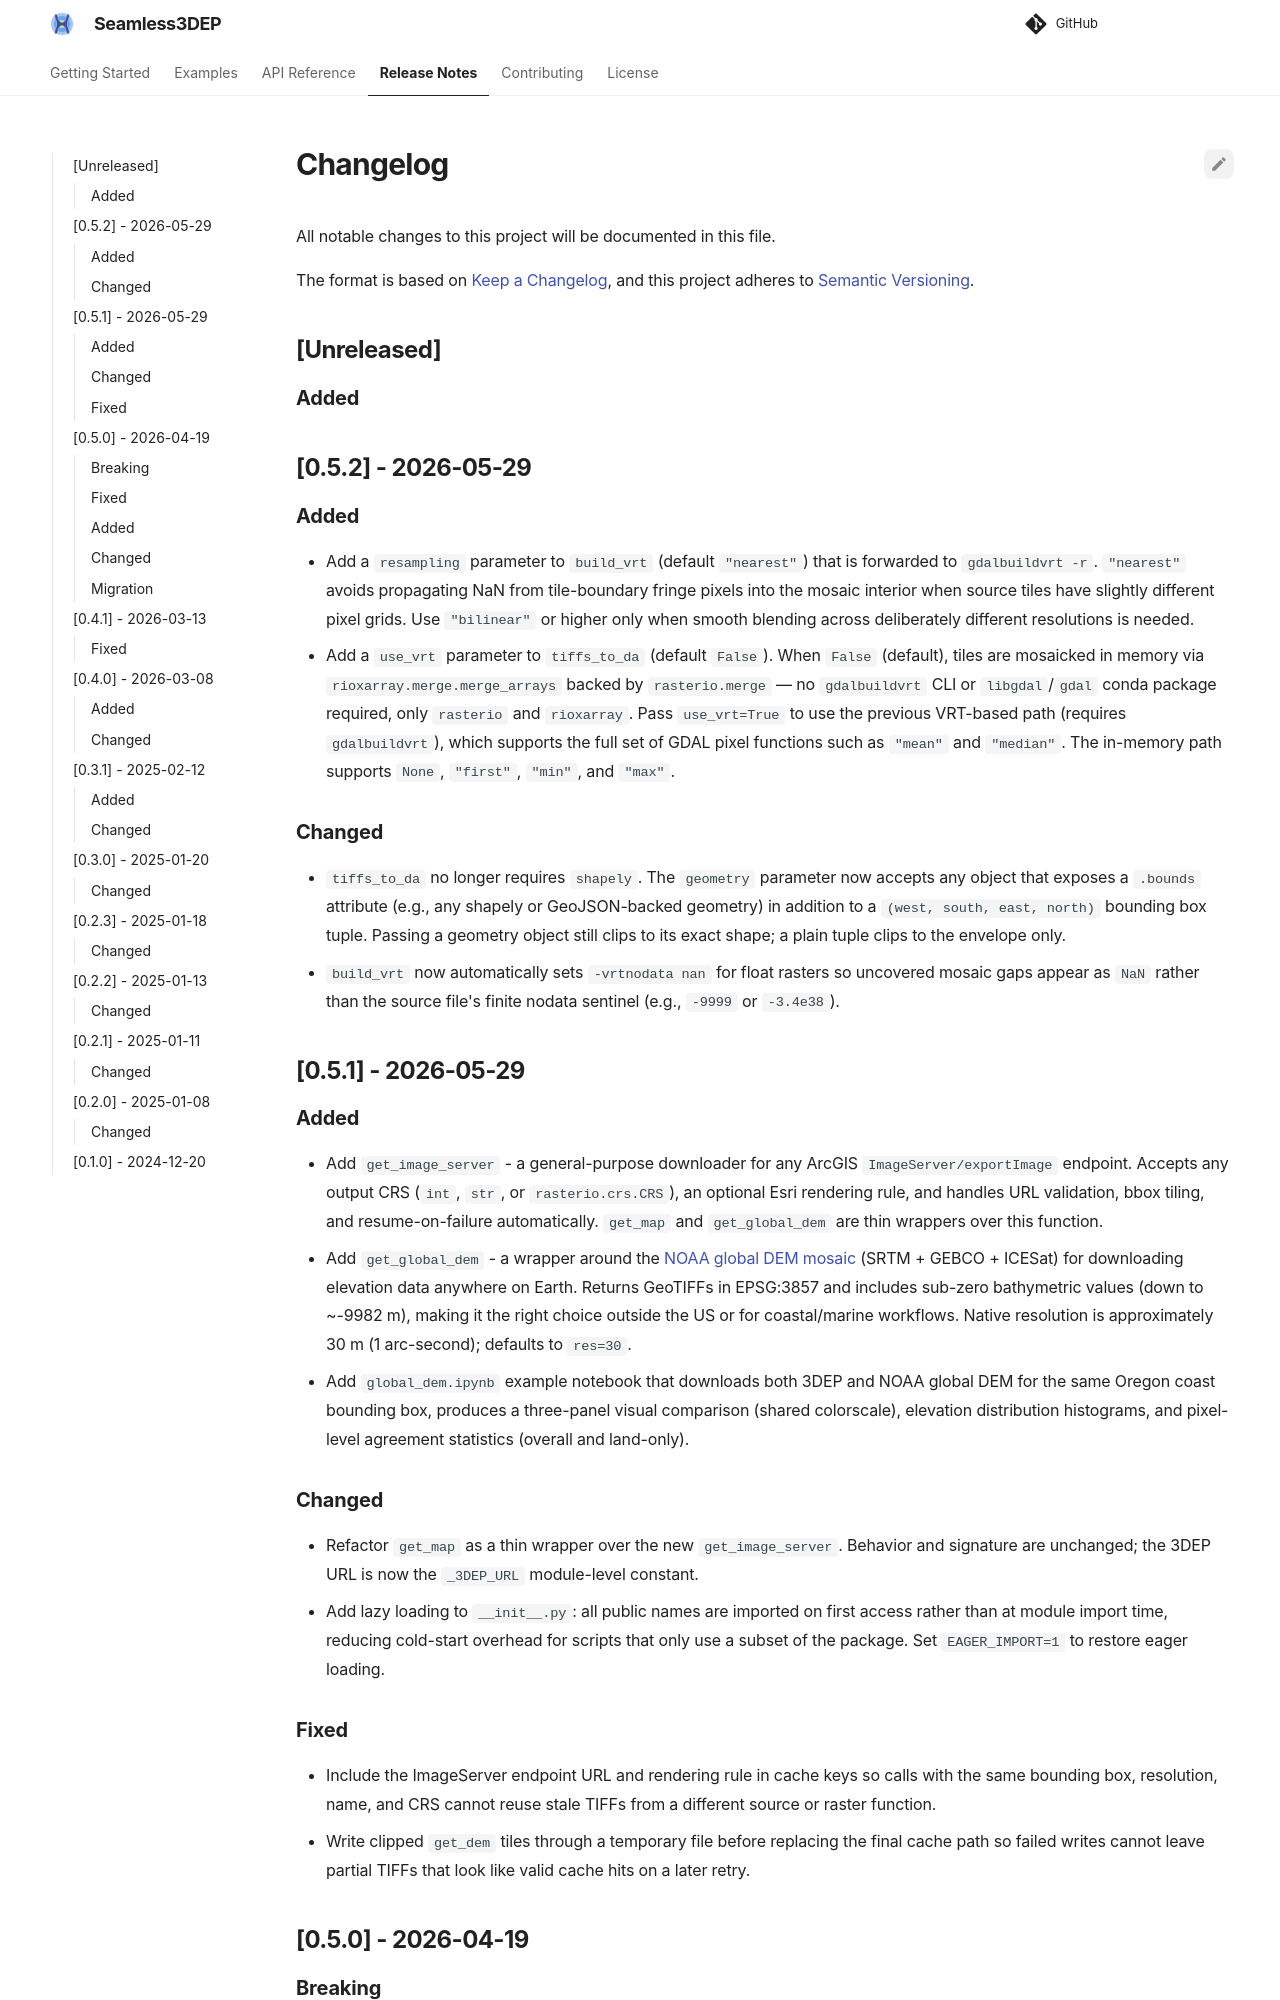

repository: hyriver/seamless-3dep · page: latest/CHANGELOG/index.html · generator: mkdocs

# Changelog

All notable changes to this project will be documented in this file.

The format is based on [Keep a Changelog](https://keepachangelog.com/en/1.1.0/), and
this project adheres to [Semantic Versioning](https://semver.org/spec/v2.0.0.html).

## [Unreleased]

### Added

## [0.5.2] - 2026-05-29

### Added

- Add a `resampling` parameter to `build_vrt` (default `"nearest"`) that is forwarded to
    `gdalbuildvrt -r`. `"nearest"` avoids propagating NaN from tile-boundary fringe pixels
    into the mosaic interior when source tiles have slightly different pixel grids. Use
    `"bilinear"` or higher only when smooth blending across deliberately different
    resolutions is needed.
- Add a `use_vrt` parameter to `tiffs_to_da` (default `False`). When `False` (default),
    tiles are mosaicked in memory via `rioxarray.merge.merge_arrays` backed by
    `rasterio.merge` — no `gdalbuildvrt` CLI or `libgdal`/`gdal` conda package required,
    only `rasterio` and `rioxarray`. Pass `use_vrt=True` to use the previous VRT-based
    path (requires `gdalbuildvrt`), which supports the full set of GDAL pixel functions
    such as `"mean"` and `"median"`. The in-memory path supports `None`, `"first"`,
    `"min"`, and `"max"`.

### Changed

- `tiffs_to_da` no longer requires `shapely`. The `geometry` parameter now accepts any
    object that exposes a `.bounds` attribute (e.g., any shapely or GeoJSON-backed
    geometry) in addition to a `(west, south, east, north)` bounding box tuple. Passing a
    geometry object still clips to its exact shape; a plain tuple clips to the envelope
    only.
- `build_vrt` now automatically sets `-vrtnodata nan` for float rasters so uncovered
    mosaic gaps appear as `NaN` rather than the source file's finite nodata sentinel
    (e.g., `-9999` or `-3.4e38`).

## [0.5.1] - 2026-05-29

### Added

- Add `get_image_server` - a general-purpose downloader for any ArcGIS
    `ImageServer/exportImage` endpoint. Accepts any output CRS (`int`, `str`, or
    `rasterio.crs.CRS`), an optional Esri rendering rule, and handles URL validation,
    bbox tiling, and resume-on-failure automatically. `get_map` and `get_global_dem` are
    thin wrappers over this function.
- Add `get_global_dem` - a wrapper around the
    [NOAA global DEM mosaic](https://gis.ngdc.noaa.gov/arcgis/rest/services/DEM_mosaics/DEM_global_mosaic/ImageServer)
    (SRTM + GEBCO + ICESat) for downloading elevation data anywhere on Earth. Returns
    GeoTIFFs in EPSG:3857 and includes sub-zero bathymetric values (down to ~-9982 m),
    making it the right choice outside the US or for coastal/marine workflows. Native
    resolution is approximately 30 m (1 arc-second); defaults to `res=30`.
- Add `global_dem.ipynb` example notebook that downloads both 3DEP and NOAA global DEM
    for the same Oregon coast bounding box, produces a three-panel visual comparison
    (shared colorscale), elevation distribution histograms, and pixel-level agreement
    statistics (overall and land-only).

### Changed

- Refactor `get_map` as a thin wrapper over the new `get_image_server`. Behavior and
    signature are unchanged; the 3DEP URL is now the `_3DEP_URL` module-level constant.
- Add lazy loading to `__init__.py`: all public names are imported on first access
    rather than at module import time, reducing cold-start overhead for scripts that
    only use a subset of the package. Set `EAGER_IMPORT=1` to restore eager loading.

### Fixed

- Include the ImageServer endpoint URL and rendering rule in cache keys so calls with
    the same bounding box, resolution, name, and CRS cannot reuse stale TIFFs from a
    different source or raster function.
- Write clipped `get_dem` tiles through a temporary file before replacing the final
    cache path so failed writes cannot leave partial TIFFs that look like valid cache
    hits on a later retry.

## [0.5.0] - 2026-04-19
